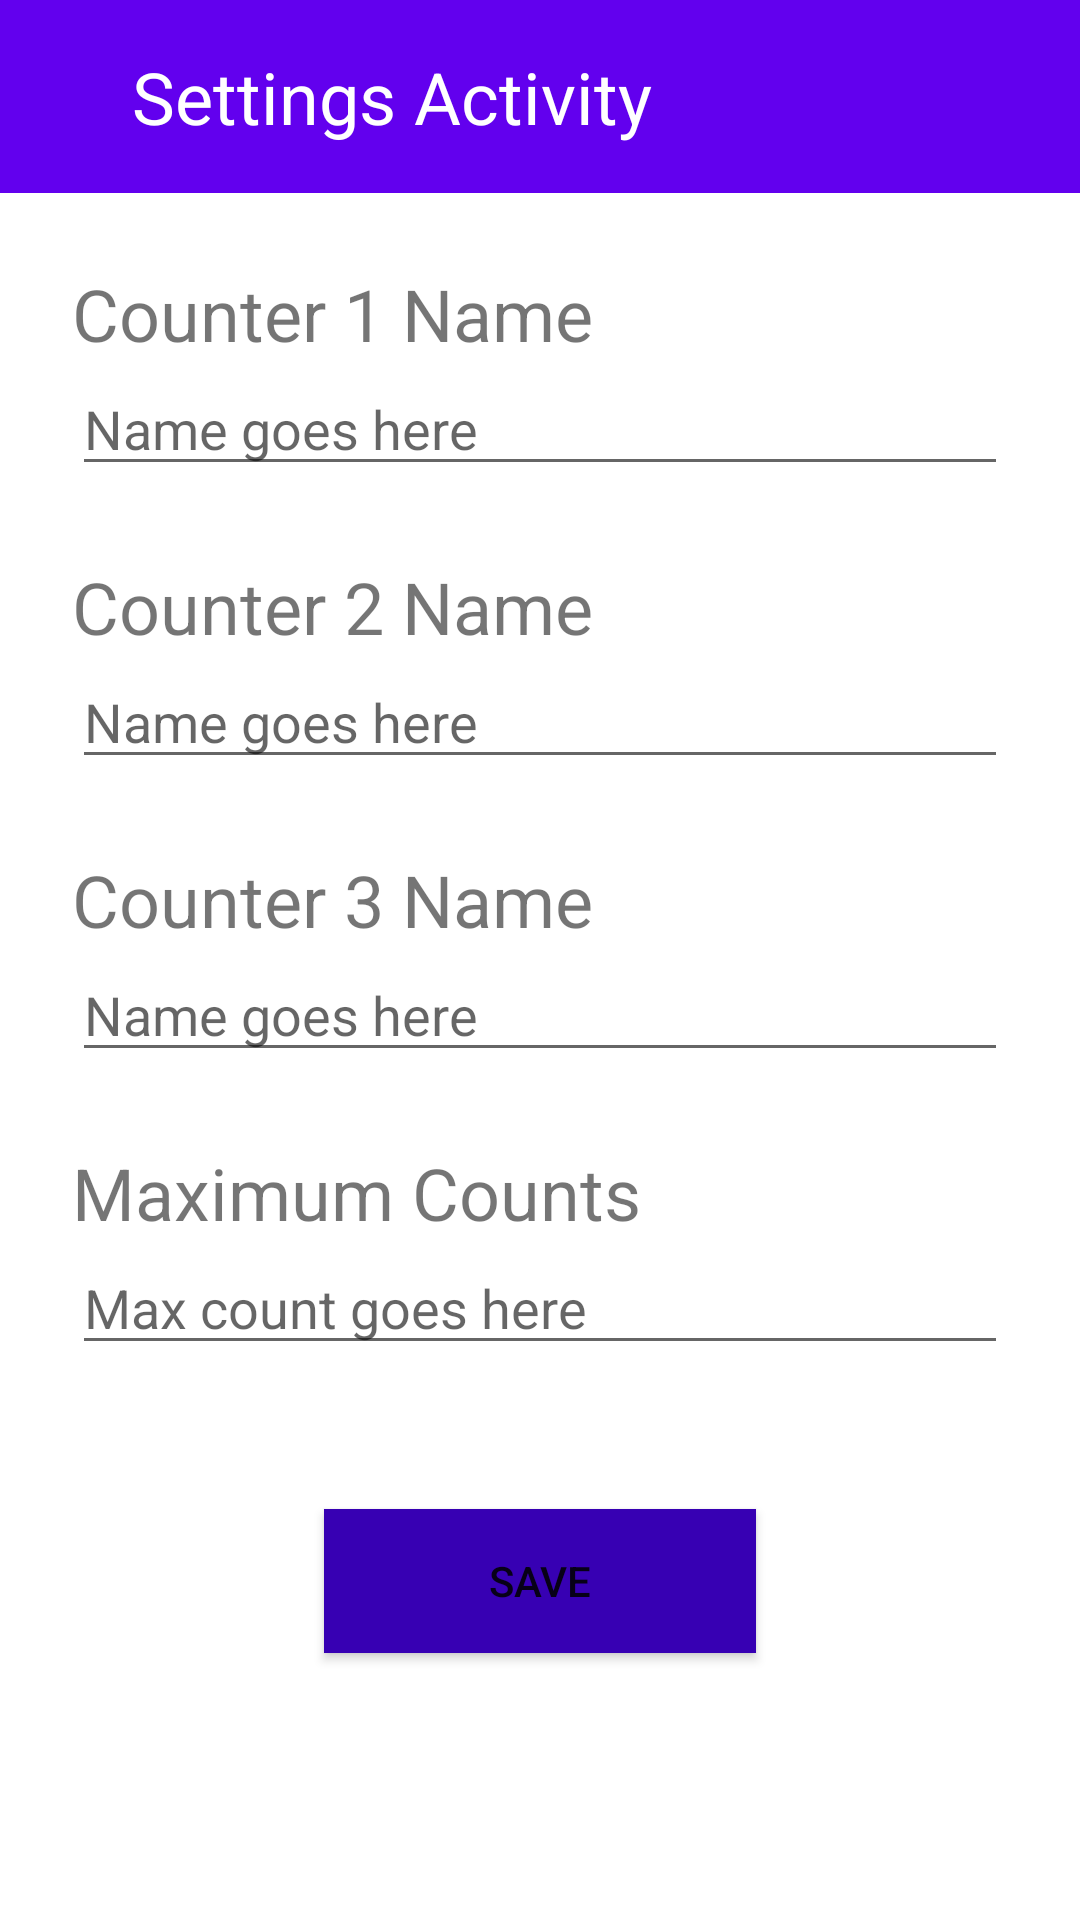

Write the Android layout XML for this screen, with the resource values it uses.
<!-- AndroidManifest.xml: application theme Theme.EventCountingApp -->
<!-- res/layout/activity_settings.xml -->
<?xml version="1.0" encoding="utf-8"?>
<androidx.constraintlayout.widget.ConstraintLayout xmlns:android="http://schemas.android.com/apk/res/android"
    xmlns:app="http://schemas.android.com/apk/res-auto"
    xmlns:tools="http://schemas.android.com/tools"
    android:layout_width="match_parent"
    android:layout_height="match_parent"
    tools:context=".SettingsActivity">
    <RelativeLayout
        android:id="@+id/settingsRelativeLayout"
        android:layout_width="match_parent"
        android:layout_height="match_parent">

        <include layout="@layout/settings_toolbar"
            android:id="@+id/settings_toolbar"/>

        <TextView
            android:id="@+id/counter1name"
            android:layout_width="wrap_content"
            android:layout_height="wrap_content"
            android:layout_below="@+id/settings_toolbar"
            android:layout_alignLeft="@id/settings_toolbar"
            android:layout_marginLeft="24dp"
            android:layout_marginTop="24dp"
            android:text="Counter 1 Name"
            android:textSize="24dp" />
        <EditText
            android:id="@+id/editCounter1"
            android:layout_width="match_parent"
            android:layout_height="wrap_content"
            android:layout_below="@+id/counter1name"
            android:layout_alignLeft="@id/settings_toolbar"
            android:layout_marginHorizontal="24dp"
            android:hint="Name goes here"
            android:textColor="@android:color/system_neutral1_600"
            android:inputType="text"
            android:maxLength="20"
            android:digits="abcdefghijklmnopqrstuvwxyzABCDEFGHIJKLMNOPQRSTUVWXYZ "
            tools:targetApi="s" />
        <TextView
            android:id="@+id/counter2name"
            android:layout_width="wrap_content"
            android:layout_height="wrap_content"
            android:layout_below="@+id/editCounter1"
            android:layout_alignLeft="@id/settings_toolbar"
            android:layout_marginLeft="24dp"
            android:layout_marginTop="24dp"
            android:text="Counter 2 Name"
            android:textSize="24dp" />
        <EditText
            android:id="@+id/editCounter2"
            android:layout_width="match_parent"
            android:layout_height="wrap_content"
            android:layout_below="@+id/counter2name"
            android:layout_alignLeft="@id/settings_toolbar"
            android:layout_marginHorizontal="24dp"
            android:hint="Name goes here"
            android:textColor="@android:color/system_neutral1_600"
            android:inputType="text"
            android:maxLength="20"
            android:digits="abcdefghijklmnopqrstuvwxyzABCDEFGHIJKLMNOPQRSTUVWXYZ "
            tools:targetApi="s" />
        <TextView
            android:id="@+id/counter3name"
            android:layout_width="wrap_content"
            android:layout_height="wrap_content"
            android:layout_below="@+id/editCounter2"
            android:layout_alignLeft="@id/settings_toolbar"
            android:layout_marginLeft="24dp"
            android:layout_marginTop="24dp"
            android:text="Counter 3 Name"
            android:textSize="24dp" />
        <EditText
            android:id="@+id/editCounter3"
            android:layout_width="match_parent"
            android:layout_height="wrap_content"
            android:layout_below="@+id/counter3name"
            android:layout_alignLeft="@id/settings_toolbar"
            android:layout_marginHorizontal="24dp"
            android:hint="Name goes here"
            android:textColor="@android:color/system_neutral1_600"
            android:inputType="text"
            android:maxLength="20"
            android:digits="abcdefghijklmnopqrstuvwxyzABCDEFGHIJKLMNOPQRSTUVWXYZ "
            tools:targetApi="s" />
        <TextView
            android:id="@+id/maxCountsTextView"
            android:layout_width="wrap_content"
            android:layout_height="wrap_content"
            android:layout_below="@+id/editCounter3"
            android:layout_alignLeft="@id/settings_toolbar"
            android:layout_marginLeft="24dp"
            android:layout_marginTop="24dp"
            android:text="Maximum Counts"
            android:textSize="24dp" />
        <EditText
            android:id="@+id/maxCountsEditText"
            android:layout_width="match_parent"
            android:layout_height="wrap_content"
            android:layout_below="@+id/maxCountsTextView"
            android:layout_alignLeft="@id/settings_toolbar"
            android:layout_marginHorizontal="24dp"
            android:hint="Max count goes here"
            android:maxLength="3"
            android:textColor="@android:color/system_neutral1_600"
            android:inputType="number"
            tools:targetApi="s" />
        <Button
            android:id="@+id/saveButton"
            android:layout_width="144dp"
            android:layout_height="48dp"
            android:layout_centerHorizontal="true"
            android:layout_below="@+id/maxCountsEditText"
            android:layout_marginVertical="48dp"
            android:background="@color/purple_700"
            android:inputType="text"
            android:text="SAVE"/>

    </RelativeLayout>
</androidx.constraintlayout.widget.ConstraintLayout>
<!-- res/layout/settings_toolbar.xml (included above) -->
<?xml version="1.0" encoding="utf-8"?>
<androidx.appcompat.widget.Toolbar xmlns:android="http://schemas.android.com/apk/res/android"
    android:layout_width="match_parent"
    android:layout_height="wrap_content"
    xmlns:app="http://schemas.android.com/apk/res-auto"
    android:background="@color/purple_500"
    android:theme="@style/ThemeOverlay.AppCompat.Dark.ActionBar"
    app:popupTheme="@style/ThemeOverlay.AppCompat.Light"
    android:id="@+id/settings_toolbar">

    <RelativeLayout
        android:layout_width="match_parent"
        android:layout_height="wrap_content"
        android:padding="16dp">

        <TextView
            android:id="@+id/data_title"
            android:layout_width="wrap_content"
            android:layout_height="wrap_content"
            android:layout_centerVertical="true"
            android:layout_marginLeft="12dp"
            android:textSize="24dp"
            android:textColor="@color/white"
            android:text="@string/SettingsActivity" />
    </RelativeLayout>

</androidx.appcompat.widget.Toolbar>
<!-- resources referenced by this layout -->
<resources>
  <color name="purple_500">#FF6200EE</color>
  <color name="purple_700">#FF3700B3</color>
  <color name="white">#FFFFFFFF</color>
  <string name="SettingsActivity">Settings Activity</string>
  <style name="Theme.EventCountingApp" parent="Theme.MaterialComponents.DayNight.NoActionBar">
          
          <item name="colorPrimary">@color/purple_700</item>
          <item name="colorPrimaryVariant">@color/purple_700</item>
          <item name="colorOnPrimary">@color/white</item>
          
          <item name="colorSecondary">@color/purple_500</item>
          <item name="colorSecondaryVariant">@color/teal_700</item>
          <item name="colorOnSecondary">@color/black</item>
          
          <item name="android:statusBarColor" tools:targetApi="l">?attr/colorPrimaryVariant</item>
          
      </style>
  <color name="teal_700">#FF018786</color>
  <color name="black">#FF000000</color>
</resources>
